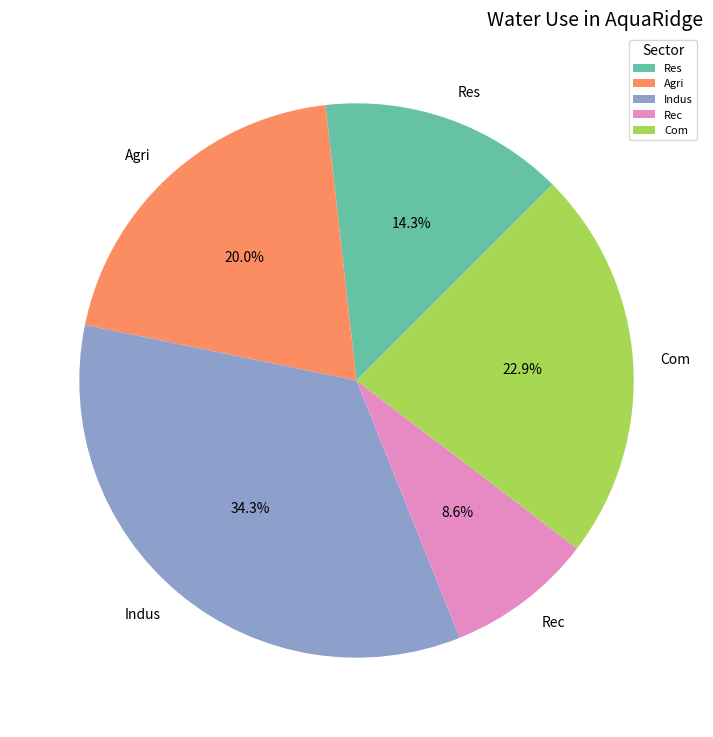

This figure's Python source:
import matplotlib.pyplot as plt
import numpy as np

sectors = ['Res', 'Agri', 'Indus', 'Rec', 'Com']
# Swapping the usage values for 'Res' and 'Indus', and 'Agri' and 'Com'
water_usage = np.array([50, 70, 120, 30, 80])
colors = ['#66c2a5', '#fc8d62', '#8da0cb', '#e78ac3', '#a6d854']

fig, ax = plt.subplots(figsize=(9, 9))

wedges, texts, autotexts = ax.pie(
    water_usage,
    labels=sectors,
    autopct='%1.1f%%',
    colors=colors,  
    startangle=45
)

plt.setp(autotexts, size=10, color='black', weight='light')

ax.set_title("Water Use in AquaRidge", fontsize=14, fontweight='light', loc='right')

ax.legend(wedges, sectors, title="Sector", loc="upper right", fontsize=8)

ax.grid(linewidth=0.5, linestyle='--', color='gray')

plt.show()
